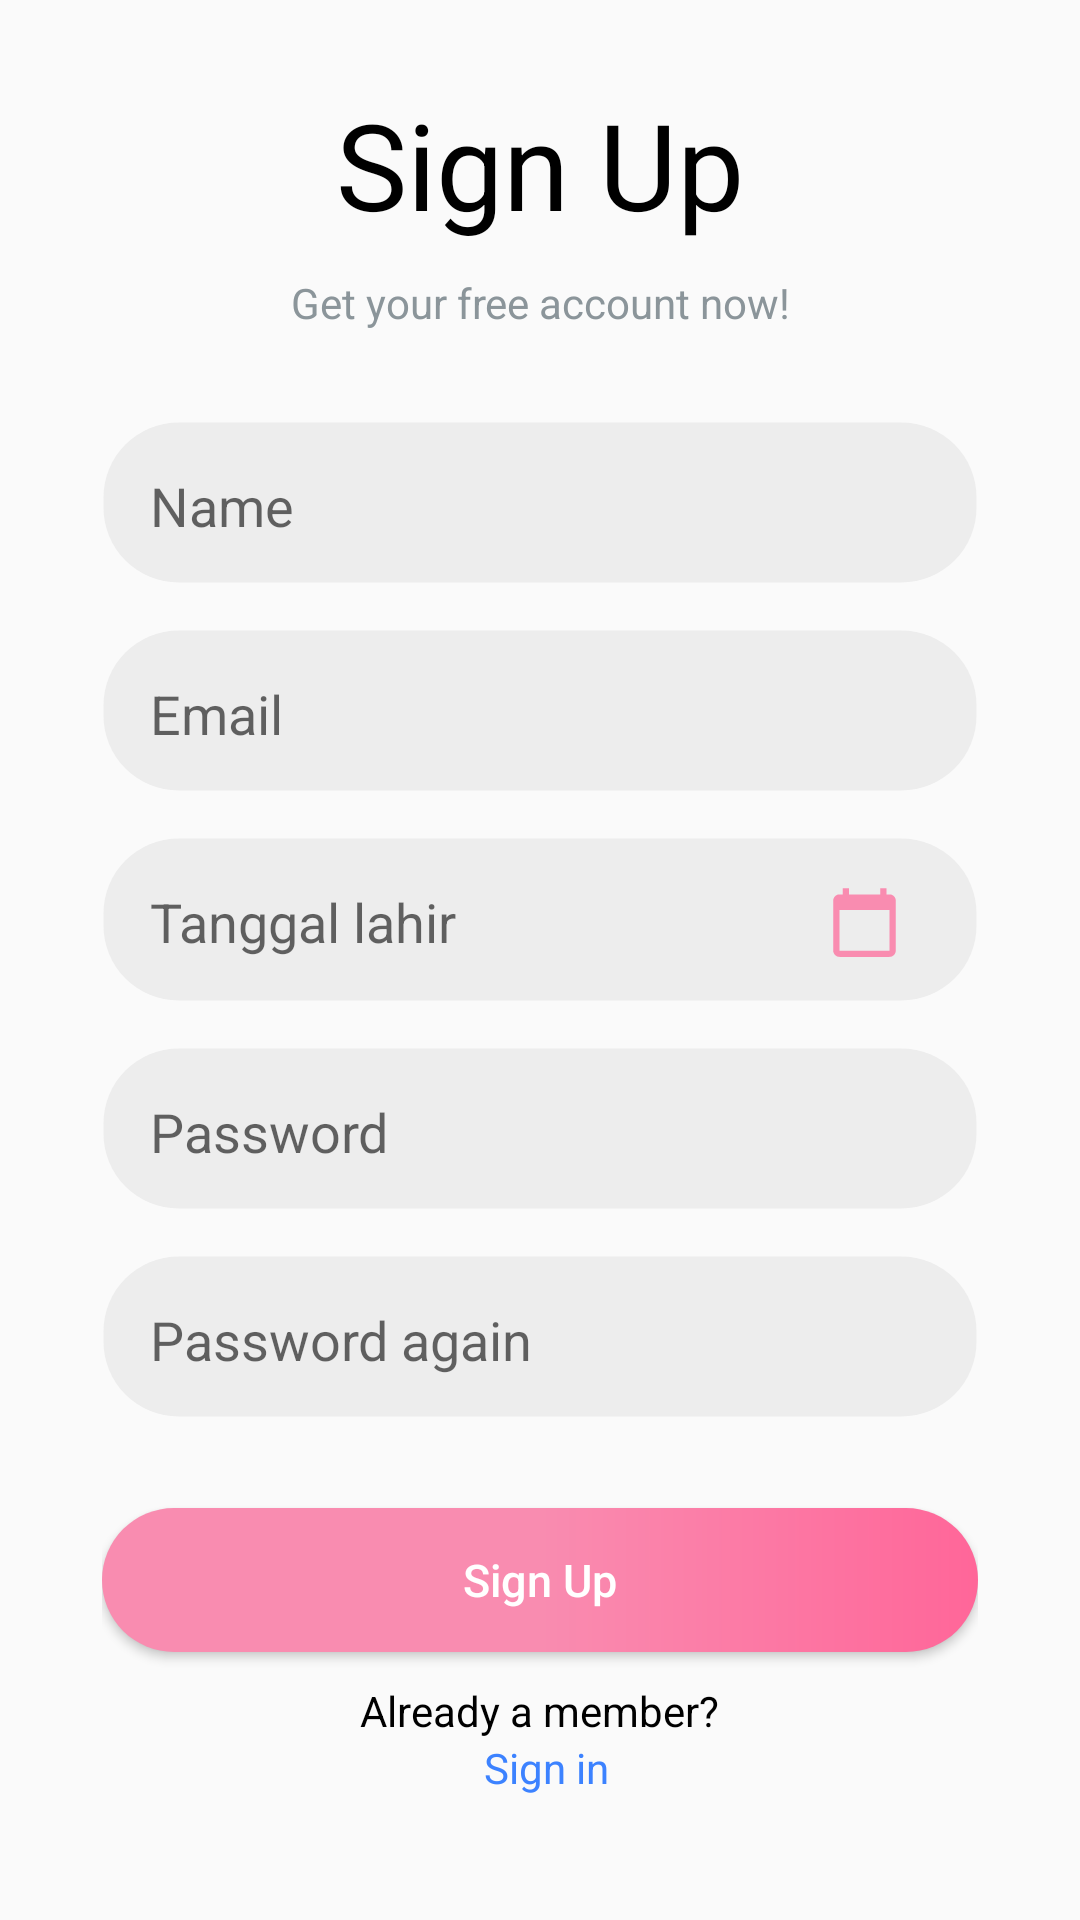

Android layout source for this screen:
<!-- AndroidManifest.xml: application theme AppTheme -->
<!-- res/layout/activity_register.xml -->
<?xml version="1.0" encoding="utf-8"?>
<RelativeLayout xmlns:android="http://schemas.android.com/apk/res/android"
    xmlns:app="http://schemas.android.com/apk/res-auto"
    xmlns:tools="http://schemas.android.com/tools"
    android:layout_width="match_parent"
    android:layout_height="match_parent"
    tools:context=".Activity.RegisterActivity">

    <ScrollView
        android:layout_width="match_parent"
        android:layout_height="match_parent">

        <RelativeLayout
            android:layout_width="match_parent"
            android:layout_height="wrap_content"
            android:layout_marginTop="10dp"
            android:layout_marginBottom="30dp">

            <RelativeLayout
                android:id="@+id/rv_login_box"
                android:layout_width="match_parent"
                android:layout_height="wrap_content">

                <LinearLayout
                    android:id="@+id/login_box"
                    android:layout_width="match_parent"
                    android:layout_height="wrap_content"
                    android:layout_marginLeft="16dp"
                    android:layout_marginRight="16dp"
                    android:orientation="vertical"
                    android:padding="18dp">


                    <TextView
                        android:layout_width="wrap_content"
                        android:layout_height="wrap_content"
                        android:layout_centerHorizontal="true"
                        android:layout_gravity="center"
                        android:layout_marginBottom="10dp"
                        android:text="Sign Up"
                        android:textColor="#000000"
                        android:textSize="40sp" />

                    <TextView
                        android:layout_width="wrap_content"
                        android:layout_height="wrap_content"
                        android:layout_centerHorizontal="true"
                        android:layout_gravity="center"
                        android:gravity="center"
                        android:text="Get your free account now!"
                        android:textColor="@color/abu" />

                    <EditText
                        android:id="@+id/input_register_name"
                        android:layout_width="match_parent"
                        android:layout_height="0dp"
                        android:layout_weight="1"
                        android:layout_marginTop="30dp"
                        android:background="@drawable/background_edit_text"
                        android:hint="Name"
                        android:paddingTop="16dp"
                        android:paddingLeft="16dp"
                        android:paddingRight="16dp"
                        android:paddingBottom="14dp"/>

                    <EditText
                        android:id="@+id/input_register_email"
                        android:layout_width="match_parent"
                        android:layout_height="0dp"
                        android:layout_marginTop="15dp"
                        android:layout_weight="1"
                        android:background="@drawable/background_edit_text"
                        android:hint="Email"
                        android:inputType="textEmailAddress"
                        android:paddingLeft="16dp"
                        android:paddingTop="16dp"
                        android:paddingRight="16dp"
                        android:paddingBottom="14dp" />

                    <LinearLayout
                        android:id="@+id/ll_register_pilih_tanggal"
                        android:orientation="horizontal"
                        android:background="@drawable/background_edit_text"
                        android:paddingLeft="16dp"
                        android:paddingTop="16dp"
                        android:paddingRight="16dp"
                        android:paddingBottom="14dp"
                        android:layout_width="match_parent"
                        android:layout_height="0dp"
                        android:layout_marginTop="15dp"
                        android:layout_weight="1">

                        <TextView
                            android:id="@+id/tv_register_tanggal"
                            android:layout_width="0dp"
                            android:layout_height="wrap_content"
                            android:layout_weight="1"
                            android:hint="Tanggal lahir"
                            android:textSize="18sp"/>

                        <ImageView
                            android:layout_width="0dp"
                            android:layout_height="25dp"
                            android:layout_weight="0.2"
                            android:src="@drawable/ic_calendar"
                            />


                    </LinearLayout>



                    <EditText
                        android:id="@+id/input_register_password"
                        android:layout_width="match_parent"
                        android:layout_height="0dp"
                        android:layout_marginTop="15dp"
                        android:layout_weight="1"
                        android:background="@drawable/background_edit_text"
                        android:hint="Password"
                        android:inputType="textPassword"
                        android:paddingLeft="16dp"
                        android:paddingTop="16dp"
                        android:paddingRight="16dp"
                        android:paddingBottom="14dp" />

                    <EditText
                        android:id="@+id/input_register_repassword"
                        android:layout_width="match_parent"
                        android:layout_height="0dp"
                        android:layout_marginTop="15dp"
                        android:layout_weight="1"
                        android:background="@drawable/background_edit_text"
                        android:hint="Password again"
                        android:inputType="textPassword"
                        android:paddingLeft="16dp"
                        android:paddingTop="16dp"
                        android:paddingRight="16dp"
                        android:paddingBottom="14dp" />

                    <Button
                        android:id="@+id/btn_register_signUp"
                        android:layout_width="match_parent"
                        android:layout_height="0dp"
                        android:layout_marginTop="30dp"
                        android:layout_marginBottom="10dp"
                        android:layout_weight="1"
                        android:background="@drawable/background_button"
                        android:text="Sign Up"
                        android:textAllCaps="false"
                        android:textColor="@android:color/white"
                        android:textSize="15sp" />

                    <LinearLayout
                        android:layout_width="wrap_content"
                        android:layout_height="wrap_content"
                        android:layout_gravity="center"
                        android:orientation="vertical">

                        <TextView
                            android:layout_width="wrap_content"
                            android:layout_height="wrap_content"
                            android:layout_centerHorizontal="true"
                            android:layout_gravity="center"
                            android:text="Already a member?"
                            android:textColor="@android:color/black" />

                        <TextView
                            android:id="@+id/tv_register_login"
                            android:layout_width="wrap_content"
                            android:layout_height="wrap_content"
                            android:layout_centerHorizontal="true"
                            android:layout_gravity="center"
                            android:paddingLeft="5dp"
                            android:text="Sign in"
                            android:textColor="@color/biru" />

                    </LinearLayout>

                </LinearLayout>

            </RelativeLayout>
        </RelativeLayout>

    </ScrollView>

</RelativeLayout>
<!-- resources referenced by this layout -->
<resources>
  <color name="abu">#8B959A</color>
  <color name="biru">#3C82FF</color>
  <!-- drawable background_button (drawable) -->
  <?xml version="1.0" encoding="utf-8"?>
  <shape xmlns:android="http://schemas.android.com/apk/res/android"
      android:shape="rectangle">
      <gradient
          android:startColor="@color/pink4"
          android:centerColor="@color/pink4"
          android:endColor="@color/pink1"
          android:type="linear"
          android:angle="360"
          ></gradient>
  
      <corners android:radius="30dp" />
  
  </shape>
  <!-- drawable background_edit_text (drawable) -->
  <?xml version="1.0" encoding="utf-8"?>
  <shape
      xmlns:android="http://schemas.android.com/apk/res/android"
      xmlns:tools="http://schemas.android.com/tools"
      android:shape="rectangle"
      tools:ignore="MissingDefaultResource">
      <corners android:radius="25dp" />
      <solid android:color="#EDEDED"/>
      <stroke
          android:width="1dp"
          android:color="@android:color/transparent"/>
  
  </shape>
  <!-- drawable ic_calendar (drawable) -->
  <vector android:height="24dp" android:tint="#F98CB0"
      android:viewportHeight="24" android:viewportWidth="24"
      android:width="24dp" xmlns:android="http://schemas.android.com/apk/res/android">
      <path android:fillColor="@android:color/white" android:pathData="M20,3h-1L19,1h-2v2L7,3L7,1L5,1v2L4,3c-1.1,0 -2,0.9 -2,2v16c0,1.1 0.9,2 2,2h16c1.1,0 2,-0.9 2,-2L22,5c0,-1.1 -0.9,-2 -2,-2zM20,21L4,21L4,8h16v13z"/>
  </vector>
  <style name="AppTheme" parent="Theme.AppCompat.Light.NoActionBar">
          
          <item name="colorPrimary">@color/colorPrimary</item>
          <item name="colorPrimaryDark">@color/colorPrimaryDark</item>
          <item name="colorAccent">@color/pink4</item>
      </style>
  <color name="pink4">#f98cb0</color>
  <color name="pink1">#ff6699</color>
  <color name="colorPrimary">#6200EE</color>
  <color name="colorPrimaryDark">#f98cb0</color>
</resources>
